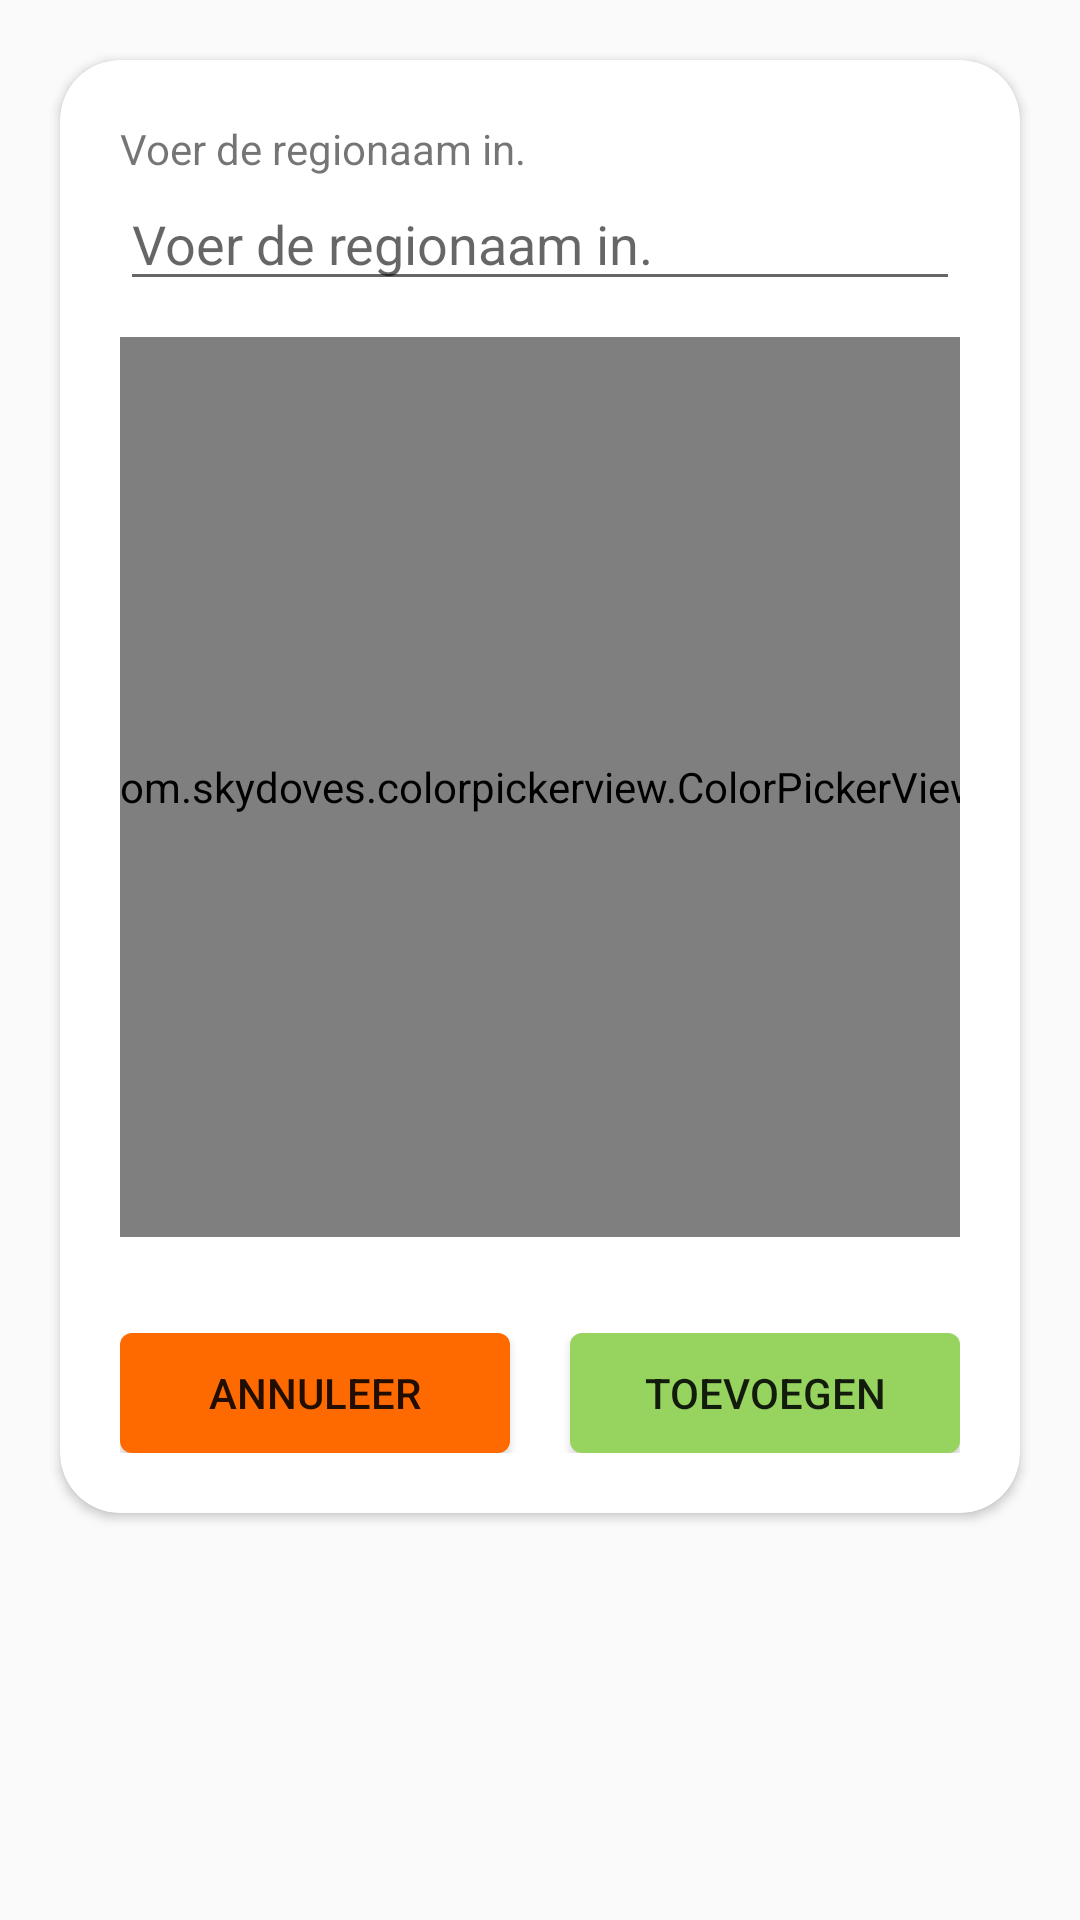

Android layout source for this screen:
<!-- AndroidManifest.xml: application theme AppTheme -->
<!-- res/layout/dig_add_region.xml -->
<?xml version="1.0" encoding="utf-8"?>
<LinearLayout xmlns:android="http://schemas.android.com/apk/res/android"
    android:layout_width="match_parent"
    android:layout_height="match_parent"
    xmlns:app="http://schemas.android.com/apk/res-auto">

    <androidx.cardview.widget.CardView
        android:layout_margin="20dp"
        android:layout_width="match_parent"
        android:layout_height="wrap_content"
        app:cardBackgroundColor="@color/colorMainWhite"
        app:cardCornerRadius="20dp">

        <LinearLayout
            android:padding="20dp"
            android:layout_width="match_parent"
            android:layout_height="wrap_content"
            android:orientation="vertical">

            <TextView
                android:layout_width="wrap_content"
                android:layout_height="wrap_content"
                android:text="Voer de regionaam in." />

            <EditText
                android:id="@+id/txt_region_name"
                android:layout_width="match_parent"
                android:layout_height="wrap_content"
                android:hint="Voer de regionaam in."/>

            <com.skydoves.colorpickerview.ColorPickerView
                android:id="@+id/cpv_region"
                android:layout_marginTop="12dp"
                android:layout_width="300dp"
                android:layout_height="300dp"
                android:layout_gravity="center_horizontal"
                app:palette="@drawable/palette"
                app:selector="@drawable/wheel" />

            <LinearLayout
                android:layout_marginTop="32dp"
                android:layout_width="match_parent"
                android:layout_height="wrap_content">

                <Button
                    android:id="@+id/btn_cancel"
                    android:layout_width="0dp"
                    android:layout_weight="1"
                    android:layout_height="40dp"
                    android:text="Annuleer"
                    android:background="@drawable/red_4" />

                <Button
                    android:id="@+id/btn_add"
                    android:layout_marginStart="20dp"
                    android:layout_width="0dp"
                    android:layout_weight="1"
                    android:layout_height="40dp"
                    android:text="Toevoegen"
                    android:background="@drawable/green_4" />
            </LinearLayout>
        </LinearLayout>
    </androidx.cardview.widget.CardView>

</LinearLayout>
<!-- resources referenced by this layout -->
<resources>
  <color name="colorMainWhite">#ffffff</color>
  <!-- drawable green_4 (drawable) -->
  <?xml version="1.0" encoding="utf-8"?>
  <shape xmlns:android="http://schemas.android.com/apk/res/android"
      android:shape="rectangle">
  
      <solid android:color="@color/colorRoosterGreen" />
      <corners android:radius="4dp"/>
  
  </shape>
  <!-- drawable red_4 (drawable) -->
  <?xml version="1.0" encoding="utf-8"?>
  <shape xmlns:android="http://schemas.android.com/apk/res/android"
      android:shape="rectangle">
  
      <solid android:color="@color/colorRoosterRed" />
      <corners android:radius="4dp"/>
  
  </shape>
  <style name="AppTheme" parent="Theme.AppCompat.Light.NoActionBar">
          
          <item name="colorPrimary">@color/colorMainWhite</item>
          <item name="colorPrimaryDark">@color/colorMainWhite</item>
          <item name="colorAccent">@color/colorAccent</item>
  
          <item name="android:popupMenuStyle">@style/PopupMenu</item>
      </style>
  <color name="colorRoosterGreen">#96d35f</color>
  <color name="colorRoosterRed">#ff6a00</color>
  <color name="colorAccent">#333333</color>
  <style name="PopupMenu" parent="@android:style/Widget.PopupMenu">
          <item name="android:popupBackground">@android:color/white</item>
          <item name="android:textColor">@android:color/black</item>
      </style>
</resources>
